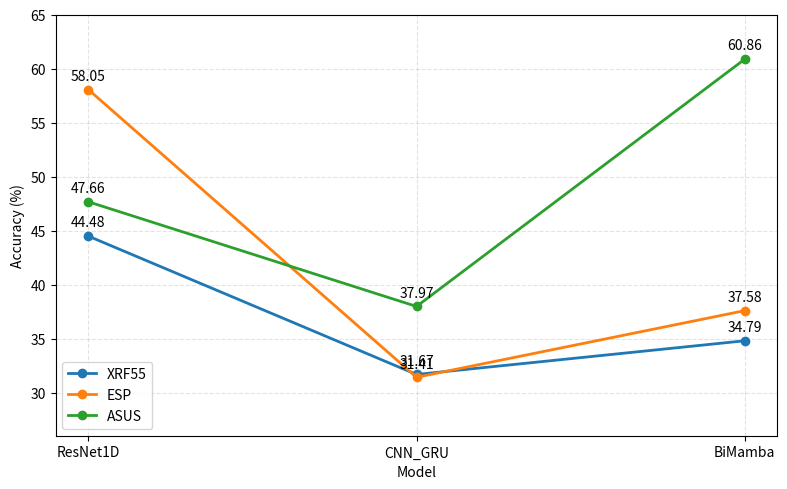

Generate this figure with matplotlib:
import matplotlib.pyplot as plt

SPLIT_BY_USER = 1

if not SPLIT_BY_USER:
    # split by repeat number
    models = ["ResNet1D", "CNN_GRU", "BiMamba"]
    datasets = {
        "XRF55": [98.44, 97.92, 95.21],
        "ESP":   [96.80, 96.17, 95.78],
        "ASUS":  [99.22, 97.58, 96.72],
        # "ESP_30sub":   [97.42, 98.13 , 96.25],
        # "ASUS_30sub":  [99.22, 98.05, 96.48],
        # "ASUS_1anten":  [98.67, 96.09, 95.78],
        # "ASUS_2anten":  [99.38, 96.80, 96.72],
        # "ASUS_3anten":  [99.14, 97.27, 97.50],
    }
else:
    # split by user number
    models = ["ResNet1D", "CNN_GRU", "BiMamba"]
    datasets = {
        "XRF55": [44.48, 31.67, 34.79],
        "ESP":   [58.05, 31.41, 37.58],
        "ASUS":  [47.66, 37.97, 60.86],
    }

plt.figure(figsize=(8, 5))

for name, values in datasets.items():
    plt.plot(models, values, marker="o", linewidth=2, label=name)

    for x, y in zip(models, values):
        plt.annotate(
            f"{y:.2f}",
            (x, y),
            xytext=(0, 7),
            textcoords="offset points",
            ha="center"
        )

plt.xlabel("Model")
plt.ylabel("Accuracy (%)")

# Gộp tất cả các list lại rồi tìm min
min_value = min(val for sublist in datasets.values() for val in sublist)
max_value = max(val for sublist in datasets.values() for val in sublist)


plt.ylim(int(min_value) - 5, min(int(max_value) + 5, 100))
plt.grid(True, linestyle="--", alpha=0.35)
plt.legend()

plt.tight_layout()
plt.savefig("model_accuracy_comparison.png", dpi=300, bbox_inches="tight")
plt.show()
